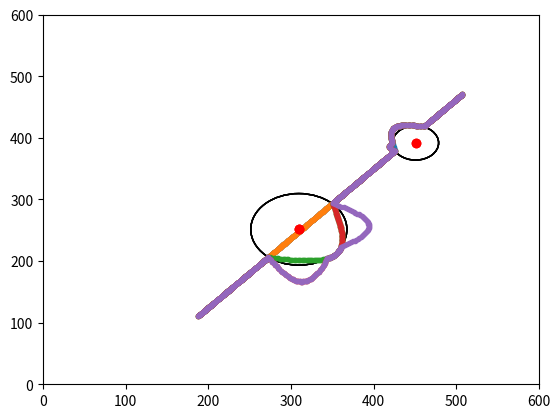

Recreate this plot in Python.
import math
import numpy as np
import matplotlib.pyplot as plt
import time

path_x = np.array([])
path_y = np.array([])
start_record = 1
end_record = 500


def main(start, end, obstacle):
    global path_x, path_y
    path_x = np.linspace(start[0], end[0], 500)
    path_y = np.linspace(start[1], end[1], 500)
    #print("\nCurrent x is : ", path_x)
    #print("\nCurrent y is : ", path_y)
    while check_all_obstalce(path_x, path_y, obstacle):
        for part_obstacle in obstacle:
            while path_plan(part_obstacle):
                #print("\nCurrent x is : ", path_x)
                #print("\nCurrent y is : ", path_y)
                plt.plot(path_x, path_y, '.')
                radius = part_obstacle[1]
                circle = plt.Circle(obstacle[0][0], obstacle[0][1], color='k', fill=False)
                plt.gcf().gca().add_artist(circle)
                plt.plot(part_obstacle[0][0],part_obstacle[0][1],'ro')
                circle_2 = plt.Circle(obstacle[1][0], obstacle[1][1], color='k', fill=False)
                plt.gcf().gca().add_artist(circle_2)
                plt.gca().axes.set_xlim([0, 600])
                plt.gca().axes.set_ylim([0, 600])
                plt.show()
                pass


def path_plan(obstacle):
    global path_x, path_y,start_record, end_record
    radius = obstacle[1]
    obstacle = obstacle[0]
    pointer = 0
    counter = 0
    process = False
    while pointer < len(path_x):
        exist = check_obstacle(path_x[pointer], path_y[pointer], obstacle, radius)
        if exist:
            counter += 1
        else:
            if counter == 0:
                pass
            else:
                break
        pointer += 1
    if counter != 0:
        process = True
    if process:
        direction = check_direction(obstacle)
        temp_radius = math.sqrt((path_x[pointer - 1] - path_x[pointer - counter]) ** 2 + (
                    path_y[pointer - 1] - path_y[pointer - counter]) ** 2) / 2
        temp_x = path_x.copy()
        temp_y = path_y.copy()
        amount = do_avoid(pointer - counter - 1, pointer, temp_radius, direction)
        counter_2 = 0
        for index in range(start_record,end_record):
            if (path_x[index] - obstacle[0])**2 + (path_y[index] - obstacle[1])**2 < radius**2:
                print((path_x[index] - obstacle[0]) ** 2 + (path_y[index] - obstacle[1]) ** 2, radius**2)
                counter_2 += 1
        print(counter_2, amount)
        if counter_2 > amount*0.9:
            if direction == "up":
                direction = "down"
            else:
                direction ="up"
            path_x = temp_x
            path_y = temp_y
            do_avoid(pointer - counter - 1, pointer, temp_radius, direction)
    #print("ssss", process)
    return process


def check_all_obstalce(path_x, path_y, obstacle):
    check = False
    for index in range(0, len(path_x)):
        x = path_x[index]
        y = path_y[index]
        for data in obstacle:
            radius = data[1]
            d = (x - data[0][0]) ** 2 + (y - data[0][1]) ** 2
            if d < radius ** 2:
                check = True
                break
    return check


def check_obstacle(x, y, obstacle, radius):
    check = False
    d = (x - obstacle[0]) ** 2 + (y - obstacle[1]) ** 2
    if d < radius ** 2:
        # print("Current d is ", d)
        check = True
    return check


def check_direction(obstacle):
    global path_x, path_y, start_record, end_record
    smallest = 1000000
    small_point = ()
    index = -1
    for i in range(start_record, (start_record+end_record)//2):
        if (path_x[i] - obstacle[0]) ** 2 + (path_y[i] - obstacle[1]) ** 2 < smallest:
            small_point = (path_x[i], path_y[i])
            smallest = (path_x[i] - obstacle[0]) ** 2 + (path_y[i] - obstacle[1]) ** 2
            index = i
    smallest = 1000000
    second_small_point = ()
    for i in range(start_record, (start_record+end_record)//2):
        if (path_x[i] - obstacle[0]) ** 2 + (path_y[i] - obstacle[1]) ** 2 < smallest and i != index:
            second_small_point = (path_x[i], path_y[i])
            smallest = (path_x[i] - obstacle[0]) ** 2 + (path_y[i] - obstacle[1]) ** 2
    if small_point[1] < obstacle[1] or second_small_point[1] < obstacle[1]:
        direction = "up"
    else:
        direction = "down"
    #print("Direction is !!!!: ", direction)
    print(small_point, second_small_point, obstacle)
    return direction


def do_avoid(start, end, radius, direction):
    global path_x, path_y, start_record, end_record
    amount = 0
    start_record = start
    end_record = end
    slope = (path_y[end] - path_y[start]) / (path_x[end] - path_x[start])
    k = -1 / slope
    counter = start
    angle = np.linspace(0, math.pi, end - start + 1)
    for theta in angle:
        d = radius * math.sin(theta)
        # print("Sin theta is ", math.sin(theta))
        # print("theta is", theta)
        if direction == "up":
            if k < 0:
                deltax = math.sqrt(d ** 2 / (1 + k ** 2))
                deltay = k * deltax
            else:
                deltax = -math.sqrt(d ** 2 / (1 + k ** 2))
                deltay = k * deltax
        else:
            if k < 0:
                deltax = -math.sqrt(d ** 2 / (1 + k ** 2))
                deltay = k * deltax
            else:
                deltax = math.sqrt(d ** 2 / (1 + k ** 2))
                deltay = k * deltax
        #print("K is ", k)
        path_x[counter] += deltax
        path_y[counter] += deltay
        amount += 1
        # print("d and k is ",d, k)
        # print("Current counter is",counter)
        # print("deltax and delta y are ", deltax, deltay)
        counter += 1
    return amount


main((188, 111) , (390*1.3, 362*1.3) , [[(450.6985168457031, 391.8382263183594), 27.886213779449463], [(309.5, 251.5), 58.13800811767578], [(9.0, 73.0), 55.0351824760437]])
LU =np.array([[532.667399775138, 22.8743319601163,	77588.4238370610], [25.1417459239959,	534.947802618773,	47553.8696071811],[0.0654805738580426,	0.117939490291985,	368.065254778159]])

A = LU
rhs = np.array([501,179,1])
b = rhs.transpose()
temp = np.linalg.solve(A,b)
print(temp) # computing Q^T*b (project b onto the range of A)
